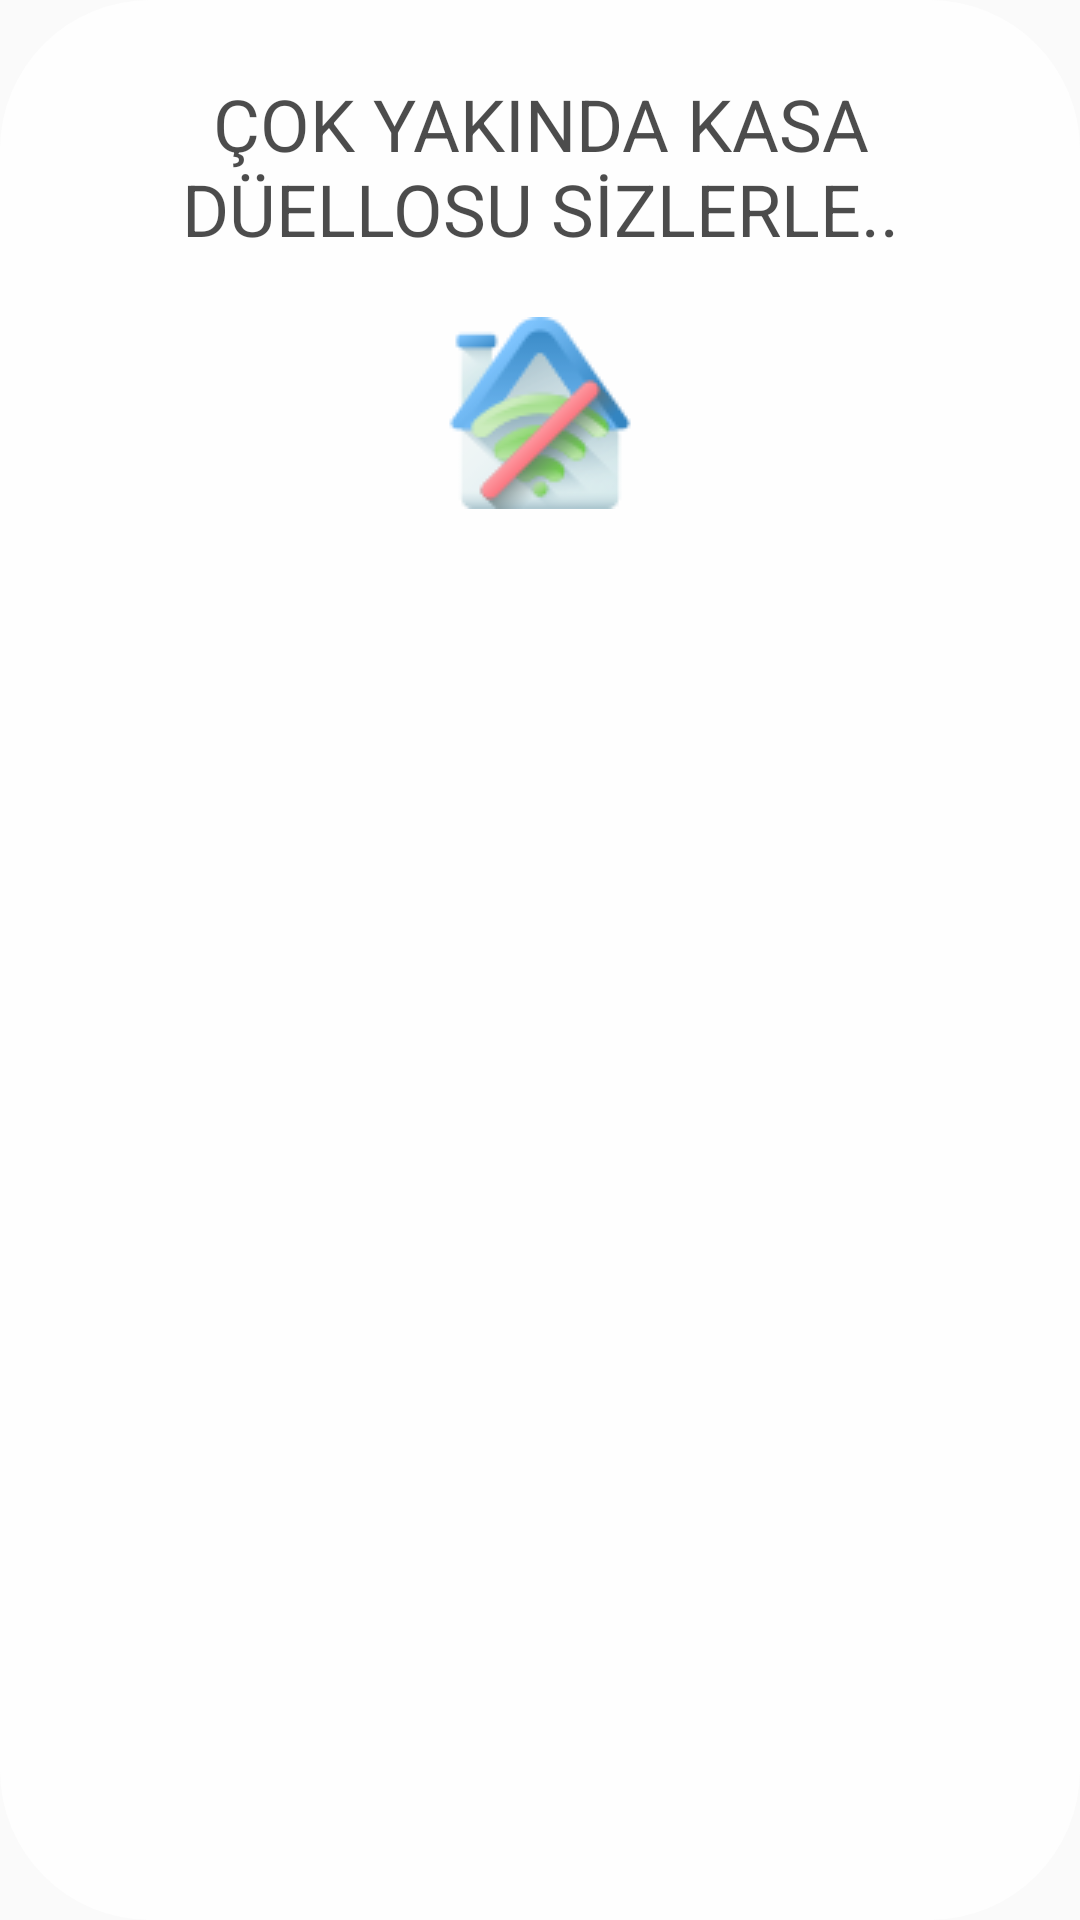

Android layout source for this screen:
<!-- AndroidManifest.xml: application theme AppTheme -->
<!-- res/layout/fragment_bottom_shet.xml -->
<?xml version="1.0" encoding="utf-8"?>
<LinearLayout xmlns:android="http://schemas.android.com/apk/res/android"
    xmlns:tools="http://schemas.android.com/tools"
    android:layout_width="match_parent"
    android:layout_height="match_parent"
    android:orientation="vertical"
    android:alpha="0.8"

    android:background="@drawable/shadowfilebottom"
    android:padding="25dp">


    <TextView
        android:id="@+id/messsage"
        style="@style/TextAppearance.AppCompat.Headline"
        android:layout_width="match_parent"
        android:layout_height="wrap_content"
        android:gravity="center_horizontal"
        android:drawableBottom="@drawable/nowifi"
        android:drawablePadding="20dp"
        android:text="ÇOK YAKINDA KASA DÜELLOSU SİZLERLE.." />

</LinearLayout>
<!-- resources referenced by this layout -->
<resources>
  <!-- drawable nowifi: png bitmap (drawable, 5919 bytes) -->
  <!-- drawable shadowfilebottom (drawable) -->
  <?xml version="1.0" encoding="utf-8"?>
  <layer-list xmlns:android="http://schemas.android.com/apk/res/android">
  
  
      
      <item>
          <shape>
              <solid android:color="#FFFFFF" />
              <corners android:radius="50dp" />
          </shape>
      </item>
  </layer-list>
  <style name="AppTheme" parent="Theme.AppCompat.Light.NoActionBar">
          
          <item name="colorPrimary">#2E3436</item>
          <item name="colorPrimaryDark">#2E3436</item>
          <item name="colorAccent">#2E3436</item>
      </style>
</resources>
